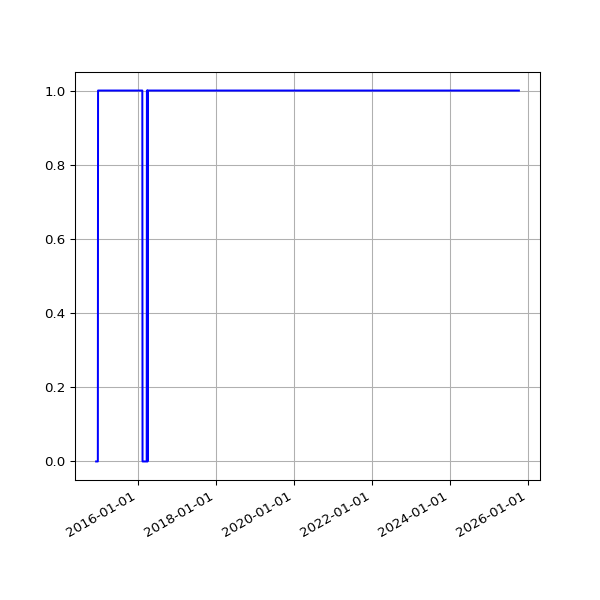

The data file committed next to this chart (first rows):
date, value
2014-12-06 02:32:23 +0000, 0
2014-12-07 02:28:06 +0000, 0
2014-12-08 02:44:28 +0000, 0
2014-12-09 02:39:34 +0000, 0
2014-12-11 03:14:35 +0000, 0
2014-12-16 20:52:04 +0000, 0
2014-12-17 13:32:22 +0000, 0
2014-12-18 02:17:19 +0000, 0
2014-12-19 02:43:05 +0000, 0
2014-12-20 02:31:59 +0000, 0
2014-12-21 02:08:34 +0000, 0
2014-12-22 02:09:19 +0000, 0
2014-12-23 02:08:53 +0000, 1
2014-12-24 02:12:21 +0000, 1
2014-12-25 06:47:47 +0000, 1
2014-12-26 02:17:30 +0000, 1
2014-12-27 02:12:03 +0000, 1
2014-12-28 02:11:49 +0000, 1
2014-12-29 02:08:04 +0000, 1
2014-12-30 02:11:03 +0000, 1
2014-12-31 02:24:22 +0000, 1
2015-01-01 02:06:34 +0000, 1
2015-01-02 02:06:32 +0000, 1
2015-01-03 02:12:22 +0000, 1
2015-01-04 02:09:42 +0000, 1
2015-01-05 02:14:23 +0000, 1
2015-01-06 02:25:53 +0000, 1
2015-01-07 02:24:04 +0000, 1
2015-01-08 02:15:51 +0000, 1
2015-01-09 02:19:20 +0000, 1
2015-01-10 02:08:34 +0000, 1
2015-01-11 02:10:14 +0000, 1
2015-01-12 02:09:15 +0000, 1
2015-01-13 02:26:54 +0000, 1
2015-01-14 02:25:05 +0000, 1
2015-01-15 02:17:41 +0000, 1
2015-01-16 02:45:10 +0000, 1
2015-01-17 02:23:33 +0000, 1
2015-01-18 02:24:16 +0000, 1
2015-01-19 02:28:33 +0000, 1
2015-01-20 02:29:20 +0000, 1
2015-01-21 02:29:20 +0000, 1
2015-01-22 02:24:08 +0000, 1
2015-01-23 02:28:52 +0000, 1
2015-01-24 02:21:55 +0000, 1
2015-01-25 02:19:33 +0000, 1
2015-01-26 02:23:29 +0000, 1
2015-01-27 02:39:09 +0000, 1
2015-01-28 02:31:51 +0000, 1
2015-01-29 02:35:26 +0000, 1
2015-01-30 04:38:45 +0000, 1
2015-01-31 02:20:09 +0000, 1
2015-02-01 02:18:26 +0000, 1
2015-02-02 02:23:17 +0000, 1
2015-02-03 02:35:02 +0000, 1
2015-02-04 02:22:32 +0000, 1
2015-02-05 02:23:09 +0000, 1
2015-02-06 02:22:13 +0000, 1
2015-02-07 02:06:23 +0000, 1
2015-02-08 02:03:34 +0000, 1
... 3,489 more rows
